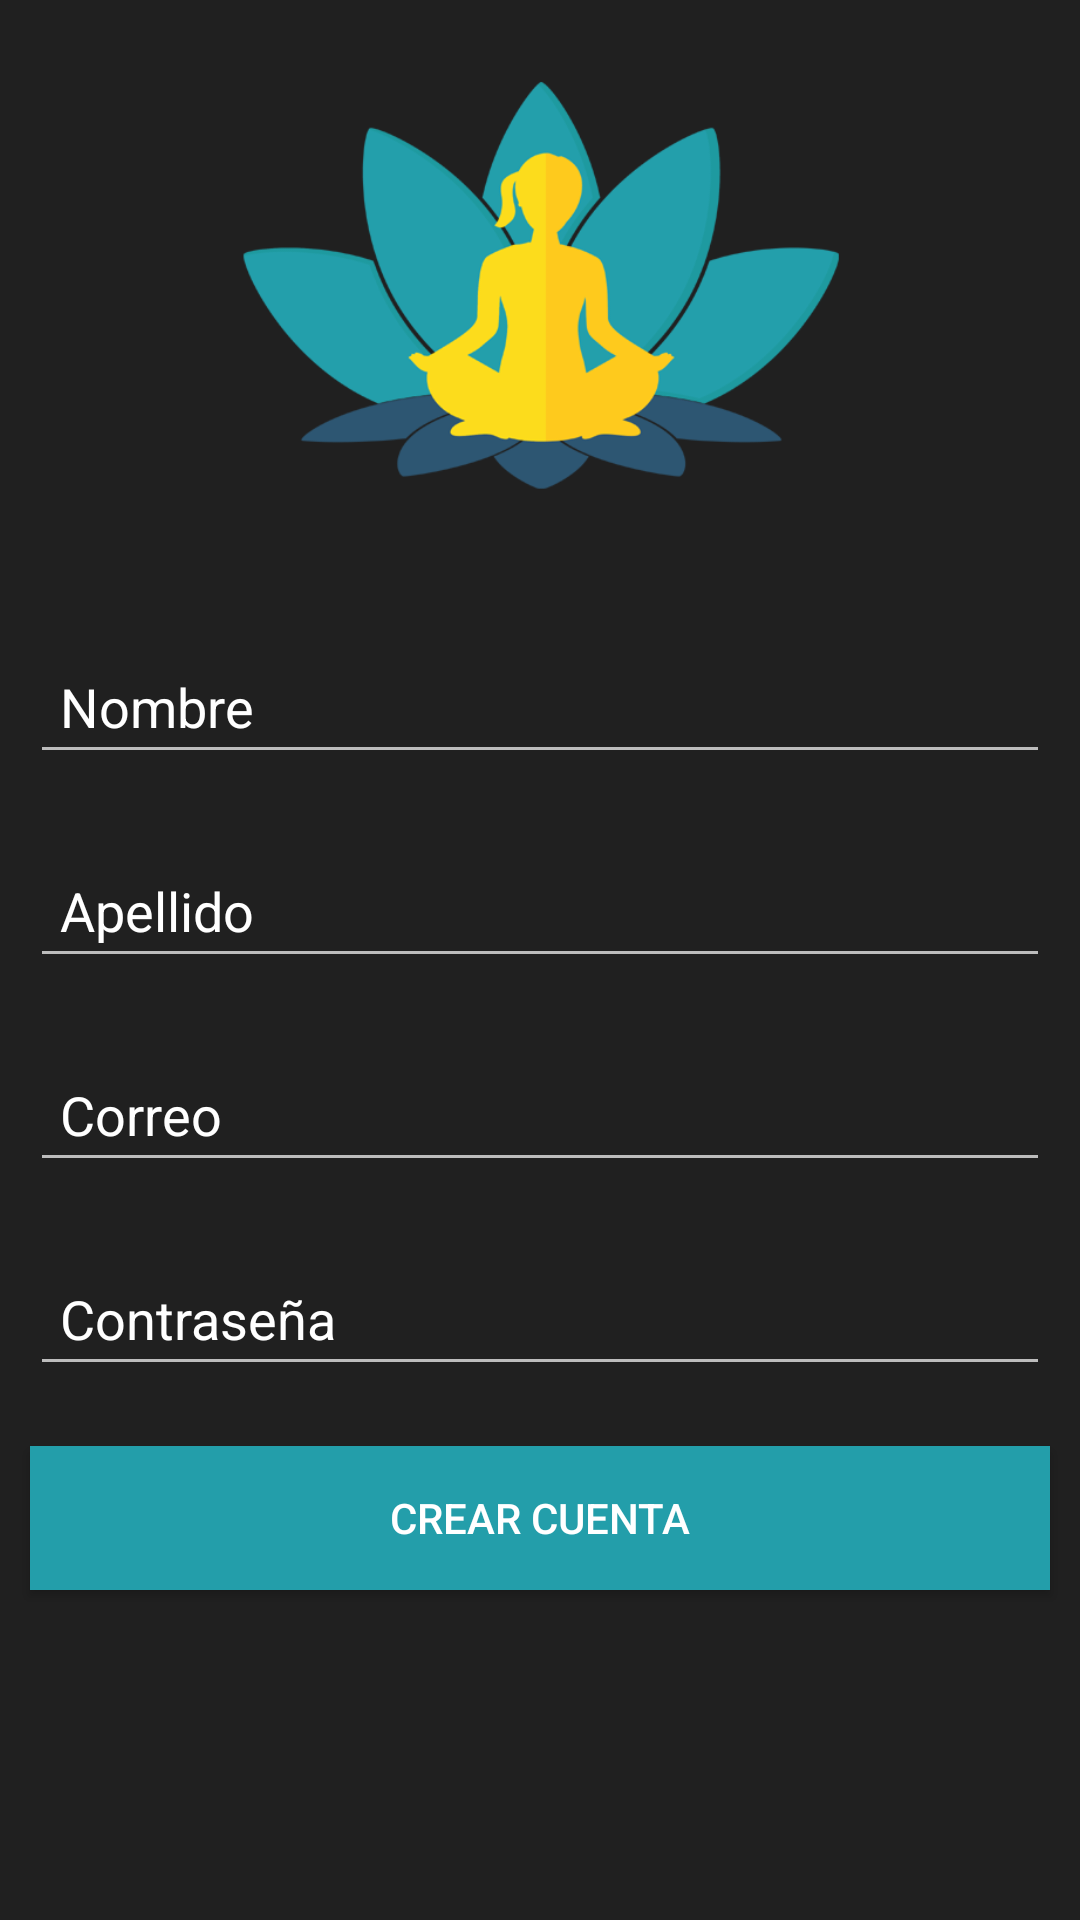

This screen was rendered from an Android layout file. Write that file and the resources it references.
<!-- AndroidManifest.xml: application theme Theme.DetectPosesMLAndroid -->
<!-- res/layout/activity_register2.xml -->
<?xml version="1.0" encoding="utf-8"?>
<LinearLayout xmlns:android="http://schemas.android.com/apk/res/android"
    xmlns:app="http://schemas.android.com/apk/res-auto"
    xmlns:tools="http://schemas.android.com/tools"
    android:layout_width="match_parent"
    android:layout_height="match_parent"
    android:orientation="vertical"
    tools:context=".ui.main.RegisterActivity"
    android:background="#202020">

    <ProgressBar
        android:id="@+id/progressBar"
        style="?android:attr/progressBarStyleHorizontal"
        android:layout_width="match_parent"
        android:layout_height="wrap_content"
        android:indeterminate="true"
        android:visibility="gone"/>

    <ImageView
        android:id="@+id/imageView"
        android:layout_width="match_parent"
        android:layout_height="200dp"
        app:srcCompat="@drawable/sadrpete_logo" />

    <EditText
        android:id="@+id/txtName"
        android:layout_width="match_parent"
        android:layout_height="wrap_content"
        android:layout_margin="10dp"
        android:ems="10"
        android:hint="Nombre"
        android:inputType="textPersonName"
        android:minHeight="48dp"
        android:paddingLeft="10dp"
        android:textColor="@android:color/white"
        android:textColorHint="@color/white"/>

    <EditText
        android:id="@+id/txtLastName"
        android:layout_width="match_parent"
        android:layout_height="wrap_content"
        android:layout_margin="10dp"
        android:ems="10"
        android:hint="Apellido"
        android:inputType="textPersonName"
        android:minHeight="48dp"
        android:paddingLeft="10dp"
        android:textColor="@android:color/white"
        android:textColorHint="@color/white"/>

    <EditText
        android:id="@+id/txtEmail"
        android:layout_width="match_parent"
        android:layout_height="wrap_content"
        android:layout_margin="10dp"
        android:ems="10"
        android:hint="Correo"
        android:inputType="textEmailAddress"
        android:minHeight="48dp"
        android:paddingLeft="10dp"
        android:textColor="@android:color/white"
        android:textColorHint="@color/white"/>

    <EditText
        android:id="@+id/txtPassword"
        android:layout_width="match_parent"
        android:layout_height="wrap_content"
        android:layout_margin="10dp"
        android:ems="10"
        android:hint="Contraseña"
        android:inputType="textPassword"
        android:minHeight="48dp"
        android:paddingLeft="10dp"
        android:textColor="@android:color/white"
        android:textColorHint="@color/white"/>

    <Button
        android:layout_width="match_parent"
        android:layout_height="wrap_content"
        android:layout_margin="10dp"
        android:background="#239EAA"
        android:onClick="register"
        android:text="Crear cuenta"
        android:textColor="@android:color/white" />
</LinearLayout>
<!-- resources referenced by this layout -->
<resources>
  <color name="white">#FFFFFFFF</color>
  <!-- drawable sadrpete_logo: png bitmap (drawable-mdpi, 38147 bytes) -->
  <style name="Theme.DetectPosesMLAndroid" parent="Theme.MaterialComponents.NoActionBar">
          
          <item name="colorPrimary">@color/purple_500</item>
          <item name="colorPrimaryVariant">@color/purple_700</item>
          <item name="colorOnPrimary">@color/white</item>
          <item name="android:textColorPrimary">@android:color/white</item>
          
          <item name="colorSecondary">@color/teal_200</item>
          <item name="colorSecondaryVariant">@color/teal_700</item>
          <item name="colorOnSecondary">@color/black</item>
          
          <item name="android:statusBarColor" tools:targetApi="l">?attr/colorPrimaryVariant</item>
          
      </style>
  <color name="purple_500">#FF6200EE</color>
  <color name="purple_700">#FF3700B3</color>
  <color name="teal_200">#FF03DAC5</color>
  <color name="teal_700">#FF018786</color>
  <color name="black">#FF000000</color>
</resources>
